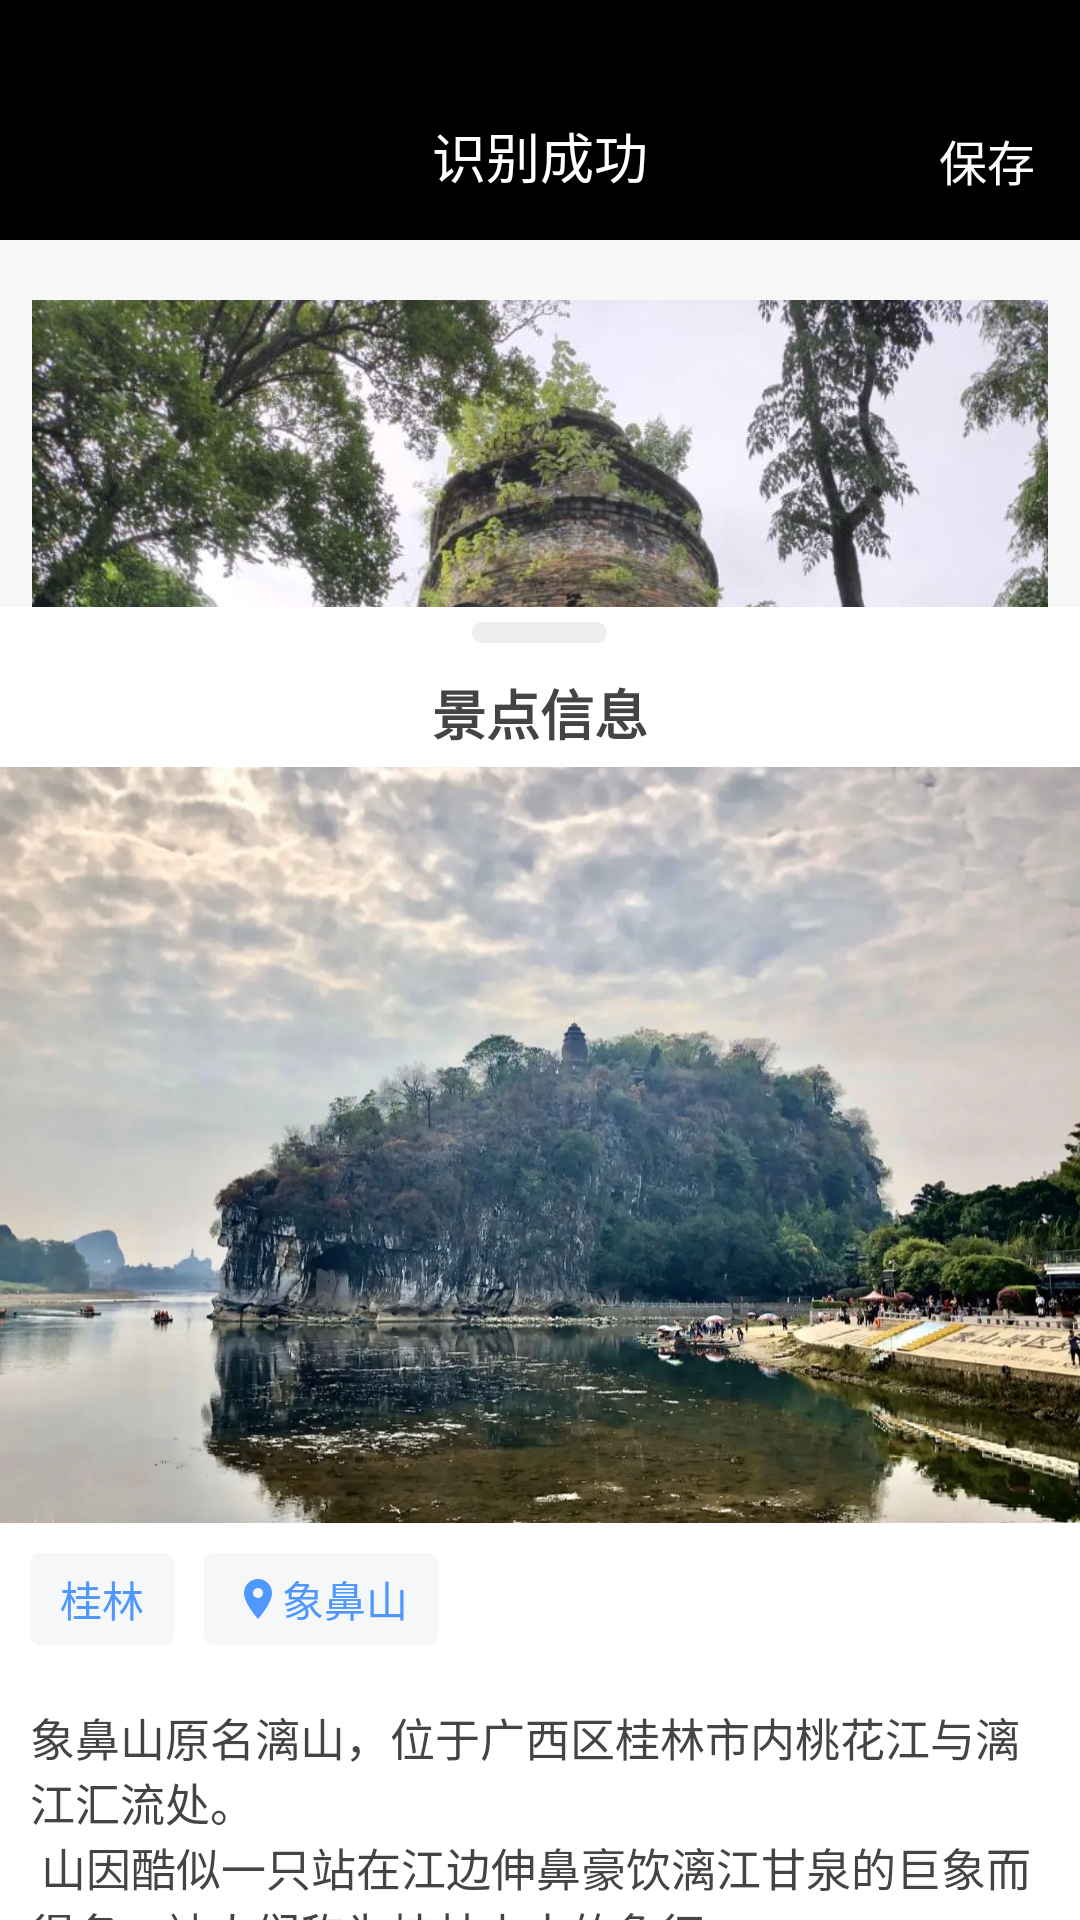

This screen was rendered from an Android layout file. Write that file and the resources it references.
<!-- AndroidManifest.xml: application theme MyTheme -->
<!-- res/layout/success_identify_layout.xml -->
<?xml version="1.0" encoding="utf-8"?>
<androidx.coordinatorlayout.widget.CoordinatorLayout xmlns:android="http://schemas.android.com/apk/res/android"
    xmlns:app="http://schemas.android.com/apk/res-auto"
    android:layout_width="match_parent"
    android:layout_height="match_parent">

    <LinearLayout
        android:layout_width="match_parent"
        android:layout_height="match_parent"
        android:orientation="vertical">

        <RelativeLayout
            android:layout_width="match_parent"
            android:layout_height="80dp"
            android:background="@color/black">

            <ImageView
                android:id="@+id/iv_return_upload"
                android:layout_width="wrap_content"
                android:layout_height="wrap_content"
                android:layout_alignParentBottom="true"
                android:padding="15dp"
                android:src="@drawable/ic_navigate_before_white_24dp" />

            <TextView
                android:id="@+id/tv_name_success"
                android:layout_width="wrap_content"
                android:layout_height="wrap_content"
                android:layout_alignParentBottom="true"
                android:layout_centerHorizontal="true"
                android:padding="15dp"
                android:text="识别成功"
                android:textColor="#FFFFFF"
                android:textSize="18sp" />

            <TextView
                android:id="@+id/tv_save_success_identify"
                android:layout_width="wrap_content"
                android:layout_height="wrap_content"
                android:layout_alignParentEnd="true"
                android:layout_alignParentBottom="true"
                android:padding="15dp"
                android:text="保存"
                android:textColor="@color/whiteColor"
                android:textSize="16sp" />

        </RelativeLayout>

        <LinearLayout
            android:layout_width="match_parent"
            android:layout_height="0dp"
            android:layout_weight="1"
            android:background="@color/imageBgColor"
            android:orientation="vertical">

            <Space
                android:layout_width="1dp"
                android:layout_height="20dp" />

            <RelativeLayout
                android:layout_width="match_parent"
                android:layout_height="0dp"
                android:layout_weight="1"
                android:background="@color/imageBgColor"
                android:gravity="center">

                <RelativeLayout
                    android:id="@+id/rl_img_box"
                    android:layout_width="wrap_content"
                    android:layout_height="wrap_content"
                    android:gravity="center">

                    <ImageView
                        android:id="@+id/iv_image_success"
                        android:layout_width="match_parent"
                        android:layout_height="wrap_content"
                        android:adjustViewBounds="true"
                        android:src="@drawable/pxt_jpg" />

                    <ViewStub
                        android:id="@+id/vs_mark"
                        android:layout_width="wrap_content"
                        android:layout_height="wrap_content"
                        android:layout="@layout/img_mark" />
                </RelativeLayout>
            </RelativeLayout>

            <Space
                android:layout_width="match_parent"
                android:layout_height="20dp"
                android:background="@color/imageBgColor" />

            <View
                android:layout_width="match_parent"
                android:layout_height="1dp"
                android:background="@color/lineColor" />

            <LinearLayout
                android:layout_width="match_parent"
                android:layout_height="wrap_content"
                android:padding="15dp">

                <LinearLayout
                    android:id="@+id/rl_info_box"
                    android:layout_width="0dp"
                    android:layout_height="wrap_content"
                    android:layout_weight="1"
                    android:gravity="center"
                    android:orientation="vertical">

                    <ImageView
                        android:layout_width="wrap_content"
                        android:layout_height="wrap_content"
                        android:src="@drawable/ic_account_balance_black_32dp" />

                    <TextView
                        android:layout_width="wrap_content"
                        android:layout_height="wrap_content"
                        android:text="简介"
                        android:textColor="#222831"
                        android:textSize="18sp" />
                </LinearLayout>

                <View
                    android:layout_width="1dp"
                    android:layout_height="match_parent"
                    android:background="@color/lineColor" />

                <LinearLayout
                    android:id="@+id/rl_edit_box"
                    android:layout_width="0dp"
                    android:layout_height="wrap_content"
                    android:layout_weight="1"
                    android:gravity="center"
                    android:orientation="vertical">

                    <ImageView
                        android:layout_width="wrap_content"
                        android:layout_height="wrap_content"
                        android:src="@drawable/ic_tune_black_32dp" />

                    <TextView
                        android:layout_width="wrap_content"
                        android:layout_height="wrap_content"
                        android:text="编辑"
                        android:textColor="#222831"
                        android:textSize="18sp" />
                </LinearLayout>

            </LinearLayout>

        </LinearLayout>
    </LinearLayout>

    <View
        android:id="@+id/mantle_success_identify"
        android:layout_width="match_parent"
        android:layout_height="match_parent"
        android:background="@color/mantleColor"
        android:visibility="gone" />

    <androidx.core.widget.NestedScrollView
        android:id="@+id/success_identify_bottom_sheet"
        android:layout_width="match_parent"
        android:layout_height="wrap_content"
        app:behavior_hideable="true"
        app:layout_behavior="com.google.android.material.bottomsheet.BottomSheetBehavior">

        <include
            layout="@layout/success_identify_bottom_popup_layout"
            android:layout_width="match_parent"
            android:layout_height="match_parent" />

    </androidx.core.widget.NestedScrollView>
</androidx.coordinatorlayout.widget.CoordinatorLayout>
<!-- res/layout/img_mark.xml (included above) -->
<LinearLayout xmlns:android="http://schemas.android.com/apk/res/android"
    android:layout_width="wrap_content"
    android:layout_height="wrap_content"
    android:orientation="vertical">

    <ImageView
        android:id="@+id/iv_imgMark"
        android:layout_width="100dp"
        android:layout_height="150dp"
        android:src="@drawable/xbs_logo_black"/>
</LinearLayout>
<!-- res/layout/success_identify_bottom_popup_layout.xml (included above) -->
<?xml version="1.0" encoding="utf-8"?>
<androidx.core.widget.NestedScrollView xmlns:android="http://schemas.android.com/apk/res/android"
    android:layout_width="match_parent"
    android:layout_height="wrap_content"
    android:background="#fff">

    <LinearLayout
        android:layout_width="match_parent"
        android:layout_height="wrap_content"
        android:orientation="vertical">

        <Space
            android:layout_width="1dp"
            android:layout_height="5dp" />

        <View
            android:layout_width="45dp"
            android:layout_height="7dp"
            android:layout_gravity="center"
            android:background="@drawable/top_logo_bottom_popup" />

        <Space
            android:layout_width="1dp"
            android:layout_height="10dp" />

        <TextView
            android:layout_width="wrap_content"
            android:layout_height="wrap_content"
            android:layout_gravity="center"
            android:text="景点信息"
            android:textColor="@color/text_color"
            android:textSize="18sp"
            android:textStyle="bold" />

        <Space
            android:layout_width="1dp"
            android:layout_height="5dp" />

        <ImageView
            android:id="@+id/iv_image_scenery_info"
            android:layout_width="match_parent"
            android:layout_height="wrap_content"
            android:adjustViewBounds="true"
            android:src="@mipmap/xbs_main" />

        <LinearLayout
            android:layout_width="match_parent"
            android:layout_height="wrap_content"
            android:padding="10dp">

            <TextView
                android:layout_width="wrap_content"
                android:layout_height="wrap_content"
                android:background="@drawable/info_bg"
                android:gravity="center"
                android:paddingLeft="10dp"
                android:paddingTop="5dp"
                android:paddingRight="10dp"
                android:paddingBottom="5dp"
                android:text="桂林"
                android:textColor="@color/blueColor" />

            <TextView
                android:id="@+id/tv_name_scenery_info"
                android:layout_width="wrap_content"
                android:layout_height="wrap_content"
                android:layout_marginLeft="10dp"
                android:background="@drawable/info_bg"
                android:drawableLeft="@drawable/ic_location_on_blue_16dp"
                android:gravity="center"
                android:paddingLeft="10dp"
                android:paddingTop="5dp"
                android:paddingRight="10dp"
                android:paddingBottom="5dp"
                android:text="象鼻山"
                android:textColor="@color/blueColor" />
        </LinearLayout>

        <TextView
            android:id="@+id/tv_content_scenery_info"
            android:layout_width="match_parent"
            android:layout_height="wrap_content"
            android:padding="10dp"
            android:text="@string/xbs_info"
            android:textColor="@color/text_color"
            android:textSize="15sp" />

        <Space
            android:layout_width="1dp"
            android:layout_height="10dp"/>

    </LinearLayout>


</androidx.core.widget.NestedScrollView>
<!-- resources referenced by this layout -->
<resources>
  <color name="black">#000000</color>
  <color name="blueColor">#4E97FF</color>
  <color name="imageBgColor">#F7F7F7</color>
  <color name="lineColor">#efefef</color>
  <color name="mantleColor">#88000000</color>
  <color name="text_color">#444444</color>
  <color name="whiteColor">#FCFCFC</color>
  <!-- drawable ic_account_balance_black_32dp (drawable) -->
  <vector android:height="30dp" android:tint="#222831"
      android:viewportHeight="24.0" android:viewportWidth="24.0"
      android:width="32dp" xmlns:android="http://schemas.android.com/apk/res/android">
      <path android:fillColor="#FF000000" android:pathData="M4,10v7h3v-7L4,10zM10,10v7h3v-7h-3zM2,22h19v-3L2,19v3zM16,10v7h3v-7h-3zM11.5,1L2,6v2h19L21,6l-9.5,-5z"/>
  </vector>
  <!-- drawable ic_location_on_blue_16dp (drawable) -->
  <vector android:height="16dp" android:tint="#4F98FF"
      android:viewportHeight="24.0" android:viewportWidth="24.0"
      android:width="16dp" xmlns:android="http://schemas.android.com/apk/res/android">
      <path android:fillColor="#FF000000" android:pathData="M12,2C8.13,2 5,5.13 5,9c0,5.25 7,13 7,13s7,-7.75 7,-13c0,-3.87 -3.13,-7 -7,-7zM12,11.5c-1.38,0 -2.5,-1.12 -2.5,-2.5s1.12,-2.5 2.5,-2.5 2.5,1.12 2.5,2.5 -1.12,2.5 -2.5,2.5z"/>
  </vector>
  <!-- drawable ic_tune_black_32dp (drawable) -->
  <vector android:height="32dp" android:tint="#222831"
      android:viewportHeight="24.0" android:viewportWidth="24.0"
      android:width="32dp" xmlns:android="http://schemas.android.com/apk/res/android">
      <path android:fillColor="#FF000000" android:pathData="M3,17v2h6v-2L3,17zM3,5v2h10L13,5L3,5zM13,21v-2h8v-2h-8v-2h-2v6h2zM7,9v2L3,11v2h4v2h2L9,9L7,9zM21,13v-2L11,11v2h10zM15,9h2L17,7h4L21,5h-4L17,3h-2v6z"/>
  </vector>
  <!-- drawable info_bg (drawable) -->
  <?xml version="1.0" encoding="utf-8"?>
  <shape xmlns:android="http://schemas.android.com/apk/res/android"
      android:shape="rectangle">
      <corners android:radius="3dp" />
      <solid android:color="@color/whiteColor_info_bg" />
  
  </shape>
  <!-- drawable pxt_jpg: jpg bitmap (drawable-xhdpi, 187284 bytes) -->
  <!-- drawable top_logo_bottom_popup (drawable) -->
  <?xml version="1.0" encoding="utf-8"?>
  <shape xmlns:android="http://schemas.android.com/apk/res/android"
      android:shape="rectangle">
  
      <size android:width="45dp"
          android:height="10dp"/>
  
      <corners android:radius="5dp"/>
  
      <solid
          android:color="@color/whiteColor_E"/>
  
  </shape>
  <!-- drawable xbs_logo_black: png bitmap (drawable, 16190 bytes) -->
  <!-- mipmap xbs_main: jpg bitmap (mipmap-xhdpi, 300167 bytes) -->
  <string name="xbs_info">象鼻山原名漓山，位于广西区桂林市内桃花江与漓江汇流处。\n
          山因酷似一只站在江边伸鼻豪饮漓江甘泉的巨象而得名，被人们称为桂林山水的象征。\n
          象鼻山以神奇著称。其神奇，首先是形神毕似，其次是在鼻腿之间造就一轮临水明月，构成“象山水月”奇景。\n</string>
  <style name="MyTheme" parent="AppTheme">
      </style>
  <color name="whiteColor_info_bg">#F6F7F9</color>
  <color name="whiteColor_E">#EEEEEE</color>
  <style name="AppTheme" parent="Theme.AppCompat.Light.NoActionBar">
          
          <item name="colorPrimary">@color/colorPrimary</item>
          <item name="colorPrimaryDark">@color/colorPrimaryDark</item>
          <item name="colorAccent">@color/colorAccent</item>
      </style>
  <color name="colorPrimary">#e3b4b8</color>
  <color name="colorPrimaryDark">#e3b4b8</color>
  <color name="colorAccent">#D81B60</color>
</resources>
